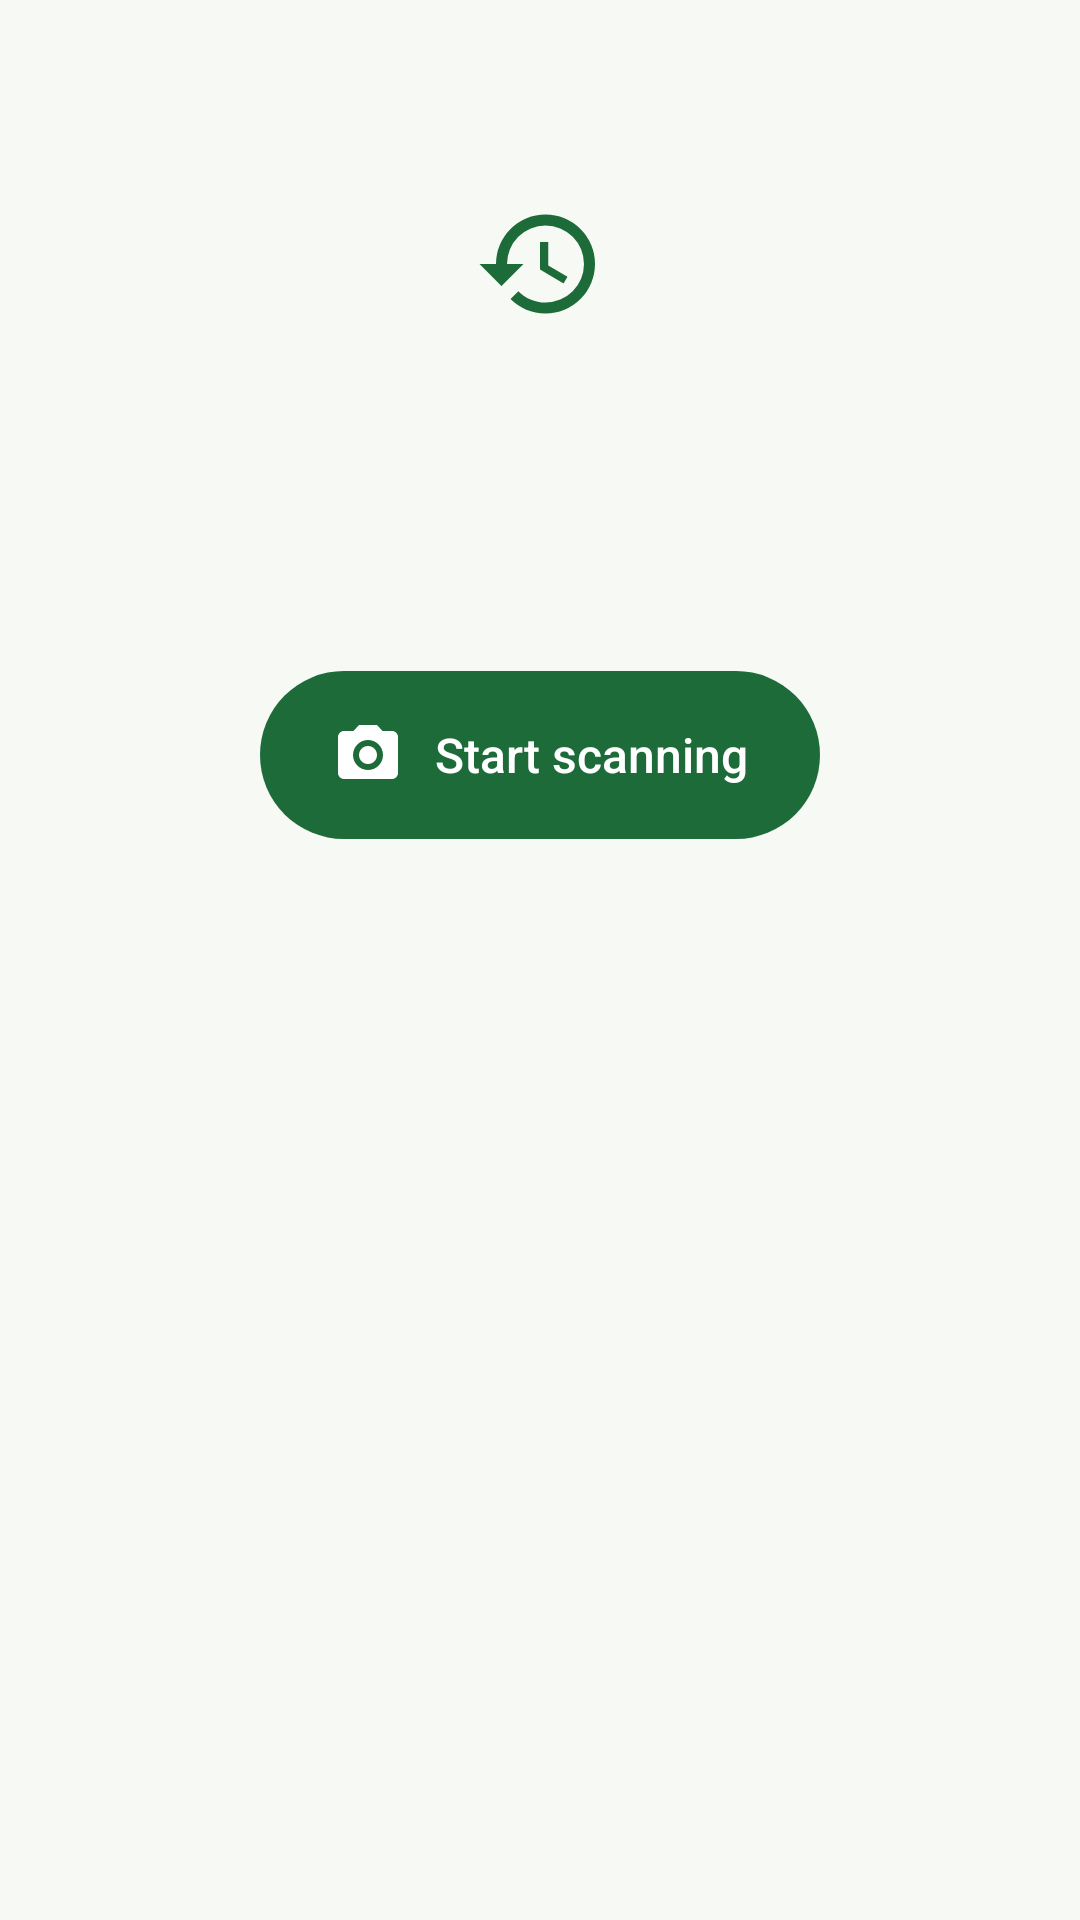

Produce the Android XML layout that renders to this screen, including the resource entries it uses.
<!-- AndroidManifest.xml: application theme Theme.Cropora -->
<!-- res/layout/view_adv_empty.xml -->
<?xml version="1.0" encoding="utf-8"?>
<LinearLayout xmlns:android="http://schemas.android.com/apk/res/android"
    xmlns:app="http://schemas.android.com/apk/res-auto"
    android:layout_width="match_parent"
    android:layout_height="wrap_content"
    android:gravity="center_horizontal"
    android:orientation="vertical"
    android:paddingStart="32dp"
    android:paddingTop="40dp"
    android:paddingEnd="32dp"
    android:paddingBottom="40dp">

    <FrameLayout
        android:layout_width="96dp"
        android:layout_height="96dp"
        android:background="@drawable/adv_bg_circle"
        android:backgroundTint="@color/adv_primary_soft">

        <ImageView
            android:id="@+id/advEmptyIcon"
            android:layout_width="44dp"
            android:layout_height="44dp"
            android:layout_gravity="center"
            android:importantForAccessibility="no"
            android:src="@drawable/ic_history"
            app:tint="@color/adv_primary" />
    </FrameLayout>

    <TextView
        android:id="@+id/advEmptyTitle"
        style="@style/AdvText.Section"
        android:layout_width="wrap_content"
        android:layout_height="wrap_content"
        android:layout_marginTop="20dp"
        android:accessibilityLiveRegion="polite"
        android:gravity="center" />

    <TextView
        android:id="@+id/advEmptyBody"
        style="@style/AdvText.Body"
        android:layout_width="wrap_content"
        android:layout_height="wrap_content"
        android:layout_marginTop="6dp"
        android:gravity="center" />

    <com.google.android.material.button.MaterialButton
        android:id="@+id/advEmptyAction"
        style="@style/Widget.Cropora.Adv.Button"
        android:layout_width="wrap_content"
        android:layout_height="wrap_content"
        android:layout_marginTop="20dp"
        android:paddingStart="24dp"
        android:paddingEnd="24dp"
        android:text="@string/adv_home_start_scan"
        app:icon="@drawable/ic_camera_scan" />
</LinearLayout>
<!-- resources referenced by this layout -->
<resources>
  <color name="adv_primary">#1E6B3A</color>
  <color name="adv_primary_soft">#DDEFE2</color>
  <!-- drawable ic_camera_scan (drawable) -->
  <vector xmlns:android="http://schemas.android.com/apk/res/android"
      android:width="24dp"
      android:height="24dp"
      android:viewportWidth="24"
      android:viewportHeight="24">
      <path
          android:fillColor="#FFFFFF"
          android:pathData="M9,2L7.17,4H4C2.9,4 2,4.9 2,6V18C2,19.1 2.9,20 4,20H20C21.1,20 22,19.1 22,18V6C22,4.9 21.1,4 20,4H16.83L15,2H9ZM12,17C9.24,17 7,14.76 7,12C7,9.24 9.24,7 12,7C14.76,7 17,9.24 17,12C17,14.76 14.76,17 12,17ZM12,9C10.34,9 9,10.34 9,12C9,13.66 10.34,15 12,15C13.66,15 15,13.66 15,12C15,10.34 13.66,9 12,9Z" />
  </vector>
  <!-- drawable ic_history (drawable) -->
  <vector xmlns:android="http://schemas.android.com/apk/res/android"
      android:width="24dp"
      android:height="24dp"
      android:viewportWidth="24"
      android:viewportHeight="24">
      <path
          android:fillColor="#1B5E20"
          android:pathData="M13,3A9,9 0 0,0 4,12H1L4.89,15.89L4.96,16.03L9,12H6A7,7 0 0,1 13,5A7,7 0 0,1 20,12A7,7 0 0,1 13,19C11.07,19 9.32,18.21 8.06,16.94L6.64,18.36C8.27,20 10.5,21 13,21A9,9 0 0,0 22,12A9,9 0 0,0 13,3ZM12,8V13L16.28,15.54L17,14.33L13.5,12.25V8H12Z" />
  </vector>
  <string name="adv_home_start_scan">Start scanning</string>
  <style name="AdvText.Body">
          <item name="android:textColor">@color/adv_ink_soft</item>
          <item name="android:lineSpacingExtra">3dp</item>
      </style>
  <style name="AdvText.Section">
          <item name="android:fontFamily">sans-serif-medium</item>
          <item name="android:textSize">17sp</item>
          <item name="android:textStyle">bold</item>
      </style>
  <style name="Widget.Cropora.Adv.Button" parent="Widget.MaterialComponents.Button.UnelevatedButton">
          <item name="backgroundTint">@color/adv_button_bg</item>
          <item name="android:textColor">@color/white</item>
          <item name="iconTint">@color/white</item>
          <item name="android:textAllCaps">false</item>
          <item name="android:textSize">16sp</item>
          <item name="android:letterSpacing">0</item>
          <item name="android:fontFamily">sans-serif-medium</item>
          <item name="android:minHeight">56dp</item>
          <item name="android:insetTop">0dp</item>
          <item name="android:insetBottom">0dp</item>
          <item name="cornerRadius">28dp</item>
          <item name="iconGravity">textStart</item>
          <item name="iconPadding">10dp</item>
      </style>
  <style name="Theme.Cropora" parent="Theme.MaterialComponents.DayNight.DarkActionBar">
          <item name="colorPrimary">@color/leaf_green</item>
          <item name="colorPrimaryDark">@color/leaf_green_dark</item>
          <item name="colorAccent">@color/leaf_green</item>
          <item name="android:windowBackground">@color/screen_background</item>
      </style>
  <color name="adv_ink_soft">#5E6E64</color>
  <color name="white">#FFFFFF</color>
  <color name="leaf_green">#2E7D32</color>
  <color name="leaf_green_dark">#1B5E20</color>
  <color name="screen_background">#F7FAF4</color>
</resources>
